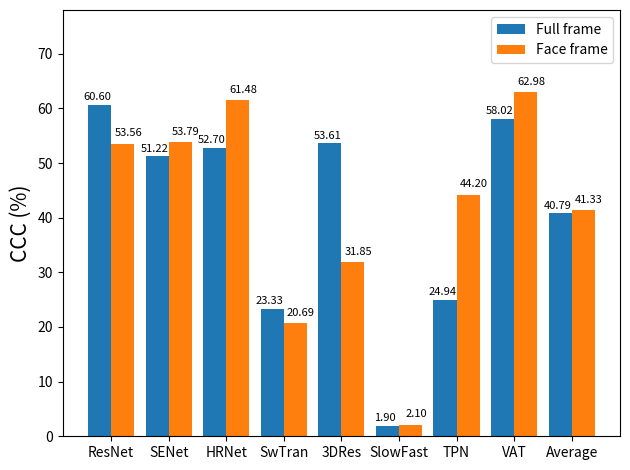

Write Python code to recreate this figure.
import matplotlib
import matplotlib.pyplot as plt
import numpy as np


labels = ['ResNet', 'SENet', 'HRNet', 'SwTran', "3DRes", "SlowFast", "TPN", "VAT", "Average"]
frame_ccc = [60.60, 51.22, 52.70, 23.33, 53.61, 1.9, 24.94, 58.02, 40.79]
face_ccc = [53.56, 53.79, 61.48, 20.69, 31.85, 2.1, 44.2, 62.98, 41.33]

x = np.arange(len(labels))  # the label locations
width = 0.4  # the width of the bars

fig, ax = plt.subplots()
frame = ax.bar(x - width / 2, frame_ccc, width, label='Full frame')
face = ax.bar(x + width / 2, face_ccc, width, label='Face frame')

# Add some text for labels, title and custom x-axis tick labels, etc.
ax.set_ylabel('CCC (%)', fontsize=15)
# ax.set_title('Impression CCC scores by frame and face images')
ax.set_xticks(x)
ax.set_xticklabels(labels)
ax.legend()


def autolabel_label(rects, xytxt=(-2, 2)):
    """Attach a text label above each bar in *rects*, displaying its height."""
    for rect in rects:
        height = rect.get_height()
        ax.annotate('{:.2f}'.format(height),
                    xy=(rect.get_x() + rect.get_width() / 2, height),
                    xytext=xytxt,  # 3 points vertical offset
                    textcoords="offset points",
                    fontsize=8,
                    ha='center', va='bottom')


# def autolabel_face(rects, xytxt=(1, 2)):
#     """Attach a text label above each bar in *rects*, displaying its height."""
#     for rect in rects:
#         height = rect.get_height()
#         ax.annotate('{}'.format(height),
#                     xy=(rect.get_x() + rect.get_width() / 2, height),
#                     xytext=xytxt,  # 3 points vertical offset
#                     textcoords="offset points",
#                     fontsize=8,
#                     ha='center', va='bottom')


autolabel_label(frame)
autolabel_label(face, (4, 4))

fig.tight_layout()
plt.ylim(0, 78)
plt.savefig("Impression_CCC.png", dpi=300)
plt.show()
